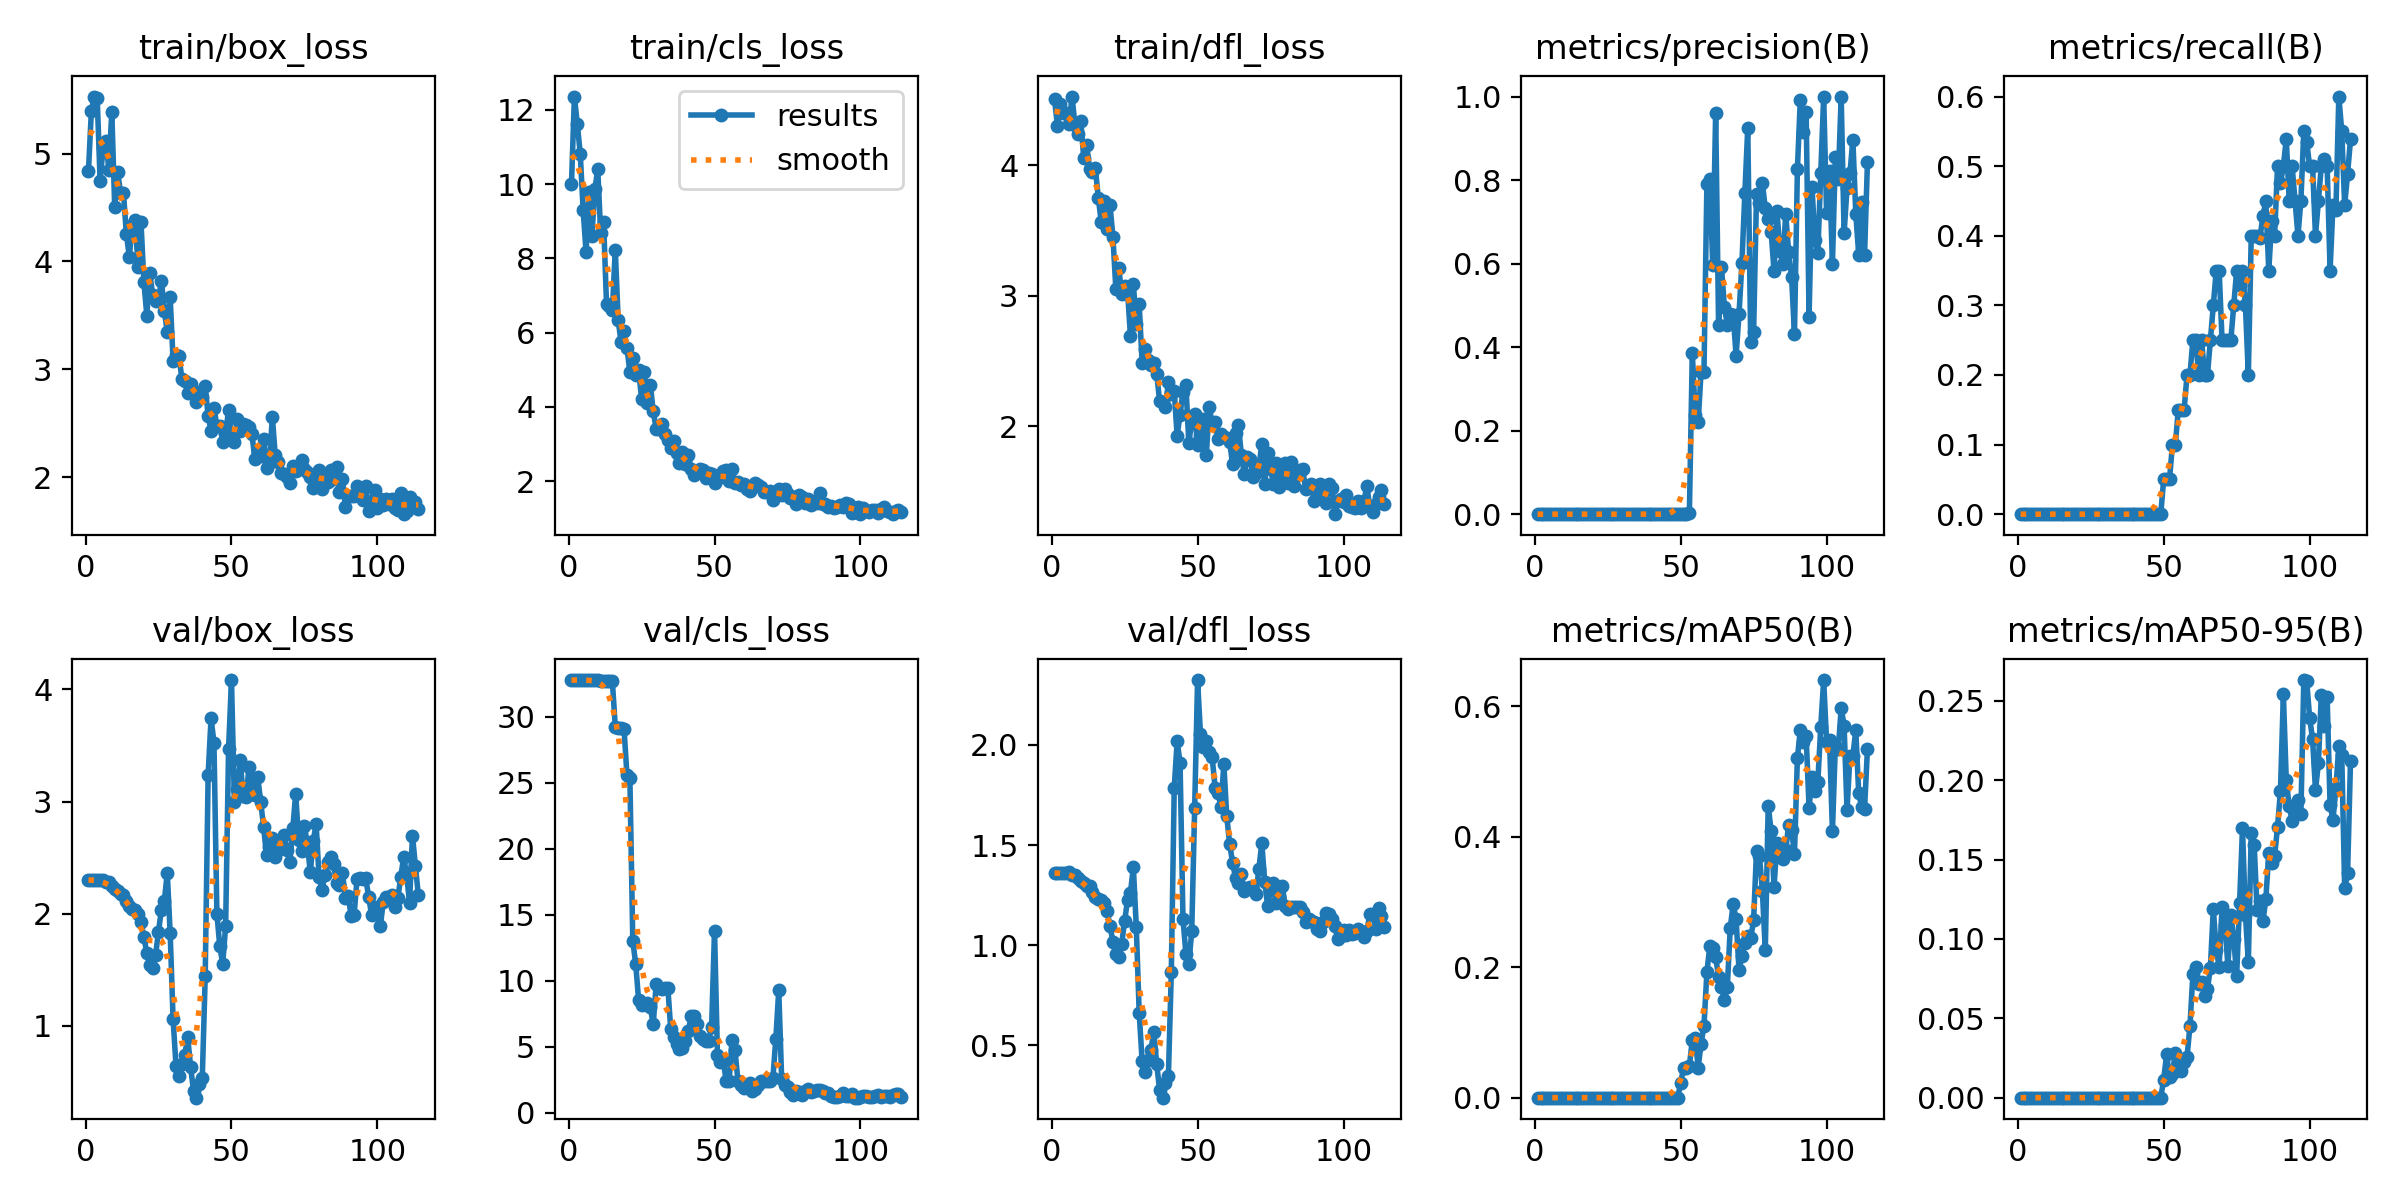

The data file committed next to this chart (first rows):
epoch, time, train/box_loss, train/cls_loss, train/dfl_loss, metrics/precision(B), metrics/recall(B), metrics/mAP50(B), metrics/mAP50-95(B), val/box_loss, val/cls_loss, val/dfl_loss, lr/pg0, lr/pg1, lr/pg2
1, 31.05, 4.837, 10.01, 4.502, 0, 0, 0, 0, 2.3, 32.78, 1.359, 2e-05, 2e-05, 2e-05
2, 38.08, 5.393, 12.36, 4.299, 0, 0, 0, 0, 2.302, 32.78, 1.36, 5.9802e-05, 5.9802e-05, 5.9802e-05
3, 41.14, 5.531, 11.61, 4.467, 0, 0, 0, 0, 2.302, 32.78, 1.361, 9.934e-05, 9.934e-05, 9.934e-05
4, 43.31, 5.521, 10.82, 4.396, 0, 0, 0, 0, 2.302, 32.78, 1.362, 0.0001386, 0.0001386, 0.0001386
5, 49.07, 4.75, 9.29, 4.395, 0, 0, 0, 0, 2.302, 32.78, 1.362, 0.0001776, 0.0001776, 0.0001776
6, 54.93, 5.049, 8.163, 4.315, 0, 0, 0, 0, 2.302, 32.78, 1.363, 0.0002164, 0.0002164, 0.0002164
7, 60.68, 5.123, 9.783, 4.524, 0, 0, 0, 0, 2.28, 32.78, 1.351, 0.0002549, 0.0002549, 0.0002549
8, 65.88, 4.85, 8.609, 4.307, 0, 0, 0, 0, 2.279, 32.75, 1.351, 0.0002931, 0.0002931, 0.0002931
9, 70.95, 5.391, 9.858, 4.237, 0, 0, 0, 0, 2.248, 32.75, 1.334, 0.000331, 0.000331, 0.000331
10, 72.71, 4.502, 10.4, 4.337, 0, 0, 0, 0, 2.223, 32.75, 1.32, 0.0003687, 0.0003687, 0.0003687
11, 74.44, 4.83, 8.681, 4.054, 0, 0, 0, 0, 2.199, 32.72, 1.308, 0.0004061, 0.0004061, 0.0004061
12, 79.41, 4.637, 8.975, 4.157, 0, 0, 0, 0, 2.173, 32.72, 1.295, 0.0004433, 0.0004433, 0.0004433
13, 84.46, 4.636, 6.775, 3.967, 0, 0, 0, 0, 2.168, 32.72, 1.295, 0.0004802, 0.0004802, 0.0004802
14, 89.44, 4.253, 6.711, 3.947, 0, 0, 0, 0, 2.114, 32.69, 1.265, 0.0005168, 0.0005168, 0.0005168
15, 94.27, 4.045, 6.6, 3.974, 0, 0, 0, 0, 2.068, 32.69, 1.24, 0.0005532, 0.0005532, 0.0005532
16, 99.15, 4.336, 8.232, 3.745, 0, 0, 0, 0, 2.042, 29.25, 1.228, 0.0005893, 0.0005893, 0.0005893
17, 104, 4.385, 6.33, 3.565, 0, 0, 0, 0, 2.029, 29.14, 1.224, 0.0006252, 0.0006252, 0.0006252
18, 108.8, 3.952, 5.74, 3.728, 0, 0, 0, 0, 2, 29.14, 1.208, 0.0006607, 0.0006607, 0.0006607
19, 113.7, 4.364, 6.056, 3.511, 0, 0, 0, 0, 1.928, 29.09, 1.169, 0.000696, 0.000696, 0.000696
20, 118.4, 3.81, 5.587, 3.692, 0, 0, 0, 0, 1.793, 25.58, 1.096, 0.0007311, 0.0007311, 0.0007311
21, 123.1, 3.498, 4.951, 3.451, 0, 0, 0, 0, 1.647, 25.39, 1.016, 0.0007659, 0.0007659, 0.0007659
22, 128.1, 3.896, 5.328, 3.053, 0, 0, 0, 0, 1.539, 13.02, 0.9546, 0.0008004, 0.0008004, 0.0008004
23, 132.9, 3.693, 4.868, 3.215, 0, 0, 0, 0, 1.515, 11.26, 0.9399, 0.0008347, 0.0008347, 0.0008347
24, 134.7, 3.636, 4.983, 3.015, 0, 0, 0, 0, 1.633, 8.523, 1.006, 0.0008687, 0.0008687, 0.0008687
25, 136.4, 3.648, 4.227, 3.071, 0, 0, 0, 0, 1.84, 8.125, 1.119, 0.0009024, 0.0009024, 0.0009024
26, 141.5, 3.823, 4.945, 3.035, 0, 0, 0, 0, 2.036, 8.25, 1.225, 0.0009359, 0.0009359, 0.0009359
27, 146.7, 3.543, 4.12, 2.694, 0, 0, 0, 0, 2.112, 8.312, 1.262, 0.0009691, 0.0009691, 0.0009691
28, 152.1, 3.345, 4.604, 3.088, 0, 0, 0, 0, 2.365, 7.992, 1.389, 0.001002, 0.001002, 0.001002
29, 154, 3.67, 3.887, 2.783, 0, 0, 0, 0, 1.826, 6.691, 1.092, 0.001035, 0.001035, 0.001035
30, 155.6, 3.079, 3.407, 2.934, 0, 0, 0, 0, 1.058, 9.711, 0.6622, 0.001067, 0.001067, 0.001067
31, 157.3, 3.135, 3.397, 2.486, 0, 0, 0, 0, 0.6407, 9.406, 0.4202, 0.001099, 0.001099, 0.001099
32, 158.9, 3.125, 3.551, 2.593, 0, 0, 0, 0, 0.5519, 9.359, 0.3658, 0.001131, 0.001131, 0.001131
33, 160.5, 2.913, 3.276, 2.505, 0, 0, 0, 0, 0.655, 9.422, 0.4272, 0.001163, 0.001163, 0.001163
34, 162.2, 2.895, 3.099, 2.467, 0, 0, 0, 0, 0.7427, 9.477, 0.4774, 0.001194, 0.001194, 0.001194
35, 163.9, 2.78, 2.889, 2.482, 0, 0, 0, 0, 0.8955, 6.328, 0.5637, 0.001225, 0.001225, 0.001225
36, 165.5, 2.862, 3.071, 2.399, 0, 0, 0, 0, 0.6326, 5.707, 0.4055, 0.001256, 0.001256, 0.001256
37, 167.2, 2.803, 2.759, 2.195, 0, 0, 0, 0, 0.4163, 5.199, 0.2735, 0.001287, 0.001287, 0.001287
38, 168.9, 2.698, 2.483, 2.187, 0, 0, 0, 0, 0.3579, 4.801, 0.2372, 0.001317, 0.001317, 0.001317
39, 170.5, 2.744, 2.799, 2.147, 0, 0, 0, 0, 0.477, 4.867, 0.3096, 0.001347, 0.001347, 0.001347
40, 172.2, 2.742, 2.477, 2.34, 0, 0, 0, 0, 0.5341, 5.391, 0.3432, 0.001377, 0.001377, 0.001377
41, 173.8, 2.841, 2.71, 2.25, 0, 0, 0, 0, 1.441, 6.195, 0.8631, 0.001406, 0.001406, 0.001406
42, 175.5, 2.568, 2.34, 2.271, 0, 0, 0, 0, 3.237, 7.297, 1.784, 0.001435, 0.001435, 0.001435
43, 177.2, 2.425, 2.182, 1.929, 0, 0, 0, 0, 3.742, 7.32, 2.019, 0.001464, 0.001464, 0.001464
44, 178.8, 2.642, 2.266, 2.089, 0, 0, 0, 0, 3.527, 6.68, 1.911, 0.001493, 0.001493, 0.001493
45, 180.5, 2.476, 2.339, 2.265, 0, 0, 0, 0, 2.001, 5.785, 1.131, 0.001522, 0.001522, 0.001522
46, 182.1, 2.472, 2.295, 2.313, 0, 0, 0, 0, 1.707, 5.57, 0.9558, 0.00155, 0.00155, 0.00155
47, 183.8, 2.328, 2.098, 1.875, 0, 0, 0, 0, 1.552, 5.398, 0.9035, 0.001578, 0.001578, 0.001578
48, 185.4, 2.404, 2.226, 2.036, 0, 0, 0, 0, 1.89, 5.461, 1.07, 0.001605, 0.001605, 0.001605
49, 187.1, 2.624, 2.202, 2.094, 0, 0, 0, 0, 3.469, 6.508, 1.684, 0.001633, 0.001633, 0.001633
50, 188.7, 2.36, 1.944, 1.855, 0.00042, 0.05, 0.0227, 0.01135, 4.084, 13.8, 2.325, 0.00166, 0.00166, 0.00166
51, 190.4, 2.325, 2.056, 1.925, 0.00065, 0.05, 0.04531, 0.02725, 2.997, 4.374, 2.053, 0.00167, 0.00167, 0.00167
52, 192, 2.536, 2.102, 2.054, 0.00093, 0.05, 0.04545, 0.01307, 3.111, 3.87, 1.987, 0.001663, 0.001663, 0.001663
53, 193.7, 2.426, 2.263, 1.782, 0.00319, 0.1, 0.04895, 0.01469, 3.367, 3.945, 2.019, 0.001657, 0.001657, 0.001657
54, 195.3, 2.488, 2.291, 2.15, 0.386, 0.1, 0.08815, 0.02811, 3.048, 2.365, 1.964, 0.00165, 0.00165, 0.00165
55, 196.9, 2.48, 2, 2.018, 0.2378, 0.15, 0.09186, 0.02218, 3.036, 2.359, 1.938, 0.001644, 0.001644, 0.001644
56, 198.6, 2.467, 2.332, 2.033, 0.2205, 0.15, 0.04611, 0.01698, 3.306, 5.504, 1.787, 0.001637, 0.001637, 0.001637
57, 200.2, 2.4, 1.961, 1.905, 0.3404, 0.15, 0.08262, 0.02235, 3.151, 4.766, 1.759, 0.00163, 0.00163, 0.00163
58, 201.8, 2.168, 1.976, 1.94, 0.3412, 0.2, 0.1101, 0.02587, 3.059, 2.431, 1.692, 0.001624, 0.001624, 0.001624
59, 203.5, 2.24, 1.893, 1.915, 0.7916, 0.2, 0.1924, 0.04498, 3.218, 2.079, 1.903, 0.001617, 0.001617, 0.001617
60, 205.1, 2.191, 1.922, 1.91, 0.8015, 0.25, 0.2326, 0.07762, 2.996, 1.833, 1.643, 0.001611, 0.001611, 0.001611
... 54 more rows
